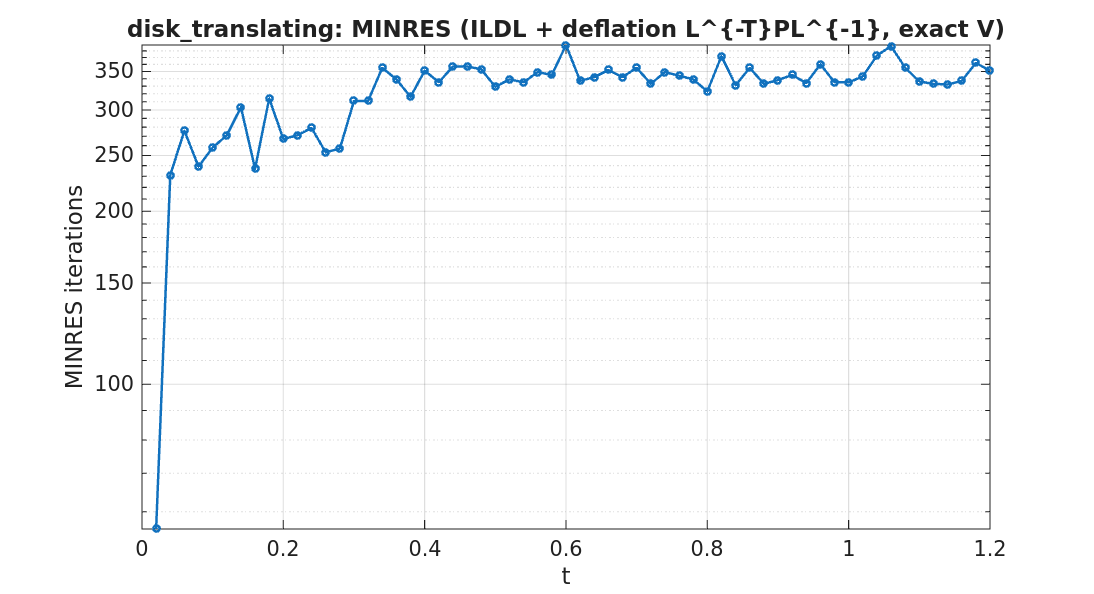

Data behind this chart, as committed beside it:
timestep, iterations
1, 56
2, 231
3, 276
4, 239
5, 258
6, 271
7, 303
8, 237
9, 314
10, 267
11, 271
12, 279
13, 253
14, 257
15, 311
16, 311
17, 355
18, 339
19, 316
20, 351
21, 335
22, 357
23, 357
24, 353
25, 329
26, 339
27, 335
28, 349
29, 345
30, 389
31, 337
32, 342
33, 352
34, 342
35, 355
36, 333
37, 349
38, 344
39, 339
40, 323
41, 372
42, 331
43, 355
44, 333
45, 338
46, 345
47, 334
48, 360
49, 335
50, 335
51, 343
52, 373
53, 387
54, 355
55, 336
56, 333
57, 332
58, 337
59, 362
60, 351
